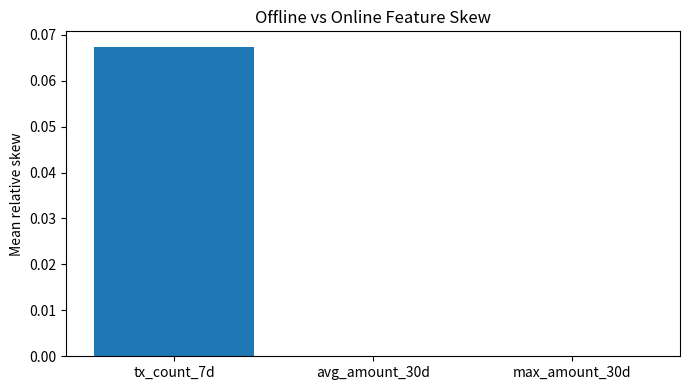

Generate this figure with matplotlib:
from __future__ import annotations

import random
from collections import defaultdict
from typing import Dict, List, Tuple


Event = Dict[str, float]


def simulate_events(n_users: int = 40, days: int = 30, seed: int = 42) -> List[Event]:
    random.seed(seed)
    events = []
    for day in range(days):
        for u in range(n_users):
            if random.random() < 0.65:
                amount = max(0.0, random.gauss(45 + 0.3 * u, 18))
                events.append({"user_id": u, "day": day, "amount": amount})
    return events


def offline_feature_compute(events: List[Event], snapshot_day: int):
    # Point-in-time correct: only use events <= snapshot_day
    user_amounts = defaultdict(list)
    for e in events:
        if e["day"] <= snapshot_day:
            user_amounts[e["user_id"]].append(e["amount"])

    features = {}
    for u, vals in user_amounts.items():
        features[u] = {
            "tx_count_7d": sum(1 for e in events if e["user_id"] == u and snapshot_day - 6 <= e["day"] <= snapshot_day),
            "avg_amount_30d": sum(vals) / len(vals),
            "max_amount_30d": max(vals),
        }
    return features


def online_feature_compute_with_bug(events: List[Event], snapshot_day: int):
    # Intentionally buggy: includes day+1 leakage for tx_count_7d
    user_amounts = defaultdict(list)
    for e in events:
        if e["day"] <= snapshot_day:
            user_amounts[e["user_id"]].append(e["amount"])

    features = {}
    for u, vals in user_amounts.items():
        features[u] = {
            "tx_count_7d": sum(1 for e in events if e["user_id"] == u and snapshot_day - 6 <= e["day"] <= snapshot_day + 1),
            "avg_amount_30d": sum(vals) / len(vals),
            "max_amount_30d": max(vals),
        }
    return features


def compute_skew(offline_f: Dict[int, Dict[str, float]], online_f: Dict[int, Dict[str, float]]):
    skew = defaultdict(list)
    users = sorted(set(offline_f.keys()) & set(online_f.keys()))

    for u in users:
        for f in offline_f[u]:
            a = offline_f[u][f]
            b = online_f[u][f]
            denom = max(1e-6, abs(a) + abs(b))
            rel = abs(a - b) / denom
            skew[f].append(rel)

    return {k: sum(v) / len(v) if v else 0.0 for k, v in skew.items()}, skew


def maybe_plot(skew_detail: Dict[str, List[float]]):
    try:
        import matplotlib.pyplot as plt
    except Exception:
        print("Feature skew (mean relative abs diff):")
        for f, vals in skew_detail.items():
            print(f, round(sum(vals) / len(vals), 6))
        return

    feats = list(skew_detail.keys())
    means = [sum(skew_detail[f]) / len(skew_detail[f]) for f in feats]
    plt.figure(figsize=(7, 4))
    plt.bar(feats, means)
    plt.ylabel("Mean relative skew")
    plt.title("Offline vs Online Feature Skew")
    plt.tight_layout()
    plt.show()


if __name__ == "__main__":
    events = simulate_events(n_users=45, days=35, seed=21)
    snap = 28

    off = offline_feature_compute(events, snapshot_day=snap)
    on = online_feature_compute_with_bug(events, snapshot_day=snap)

    mean_skew, detail = compute_skew(off, on)
    print("Skew summary:")
    for f, v in mean_skew.items():
        status = "ALERT" if v > 0.02 else "ok"
        print(f"- {f}: {v:.5f} [{status}]")

    maybe_plot(detail)
